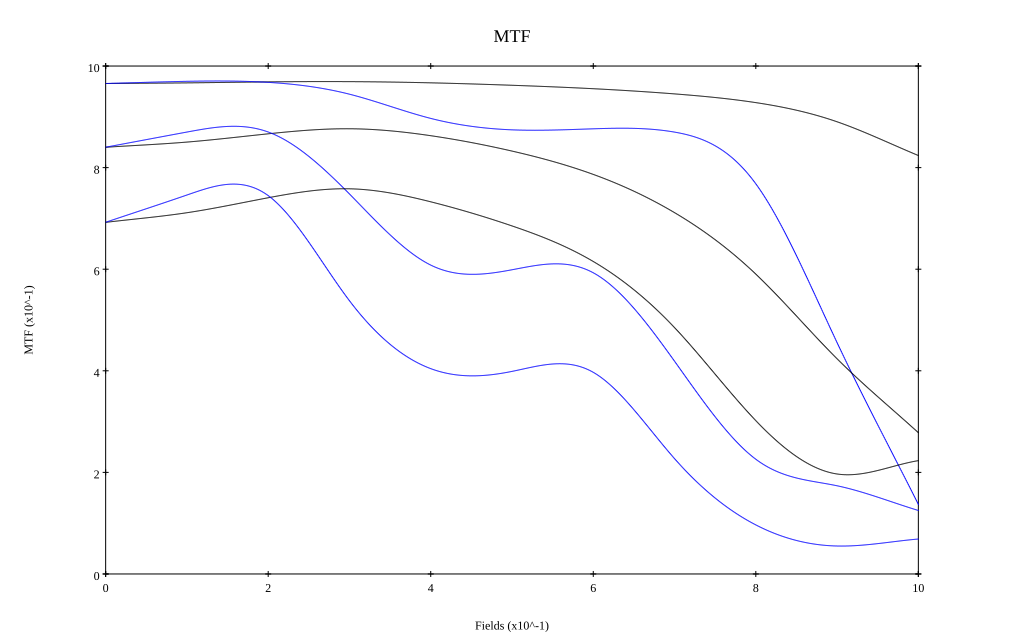

The file beside this chart, header and first rows:
, 0, 0.1, 0.2, 0.3, 0.4, 0.5, 0.6, 0.7, 0.8, 0.9, 1
10 sag, 0.966, 0.967, 0.969, 0.969, 0.967, 0.962, 0.955, 0.945, 0.928, 0.89, 0.824
10 tan, 0.966, 0.97, 0.968, 0.945, 0.897, 0.874, 0.876, 0.87, 0.768, 0.455, 0.137
30 sag, 0.84, 0.85, 0.867, 0.877, 0.863, 0.833, 0.787, 0.711, 0.59, 0.424, 0.278
30 tan, 0.84, 0.87, 0.87, 0.748, 0.608, 0.599, 0.593, 0.419, 0.226, 0.174, 0.125
50 sag, 0.692, 0.711, 0.741, 0.758, 0.733, 0.685, 0.615, 0.485, 0.302, 0.197, 0.223
50 tan, 0.692, 0.746, 0.745, 0.538, 0.404, 0.399, 0.397, 0.227, 0.097, 0.055, 0.069
